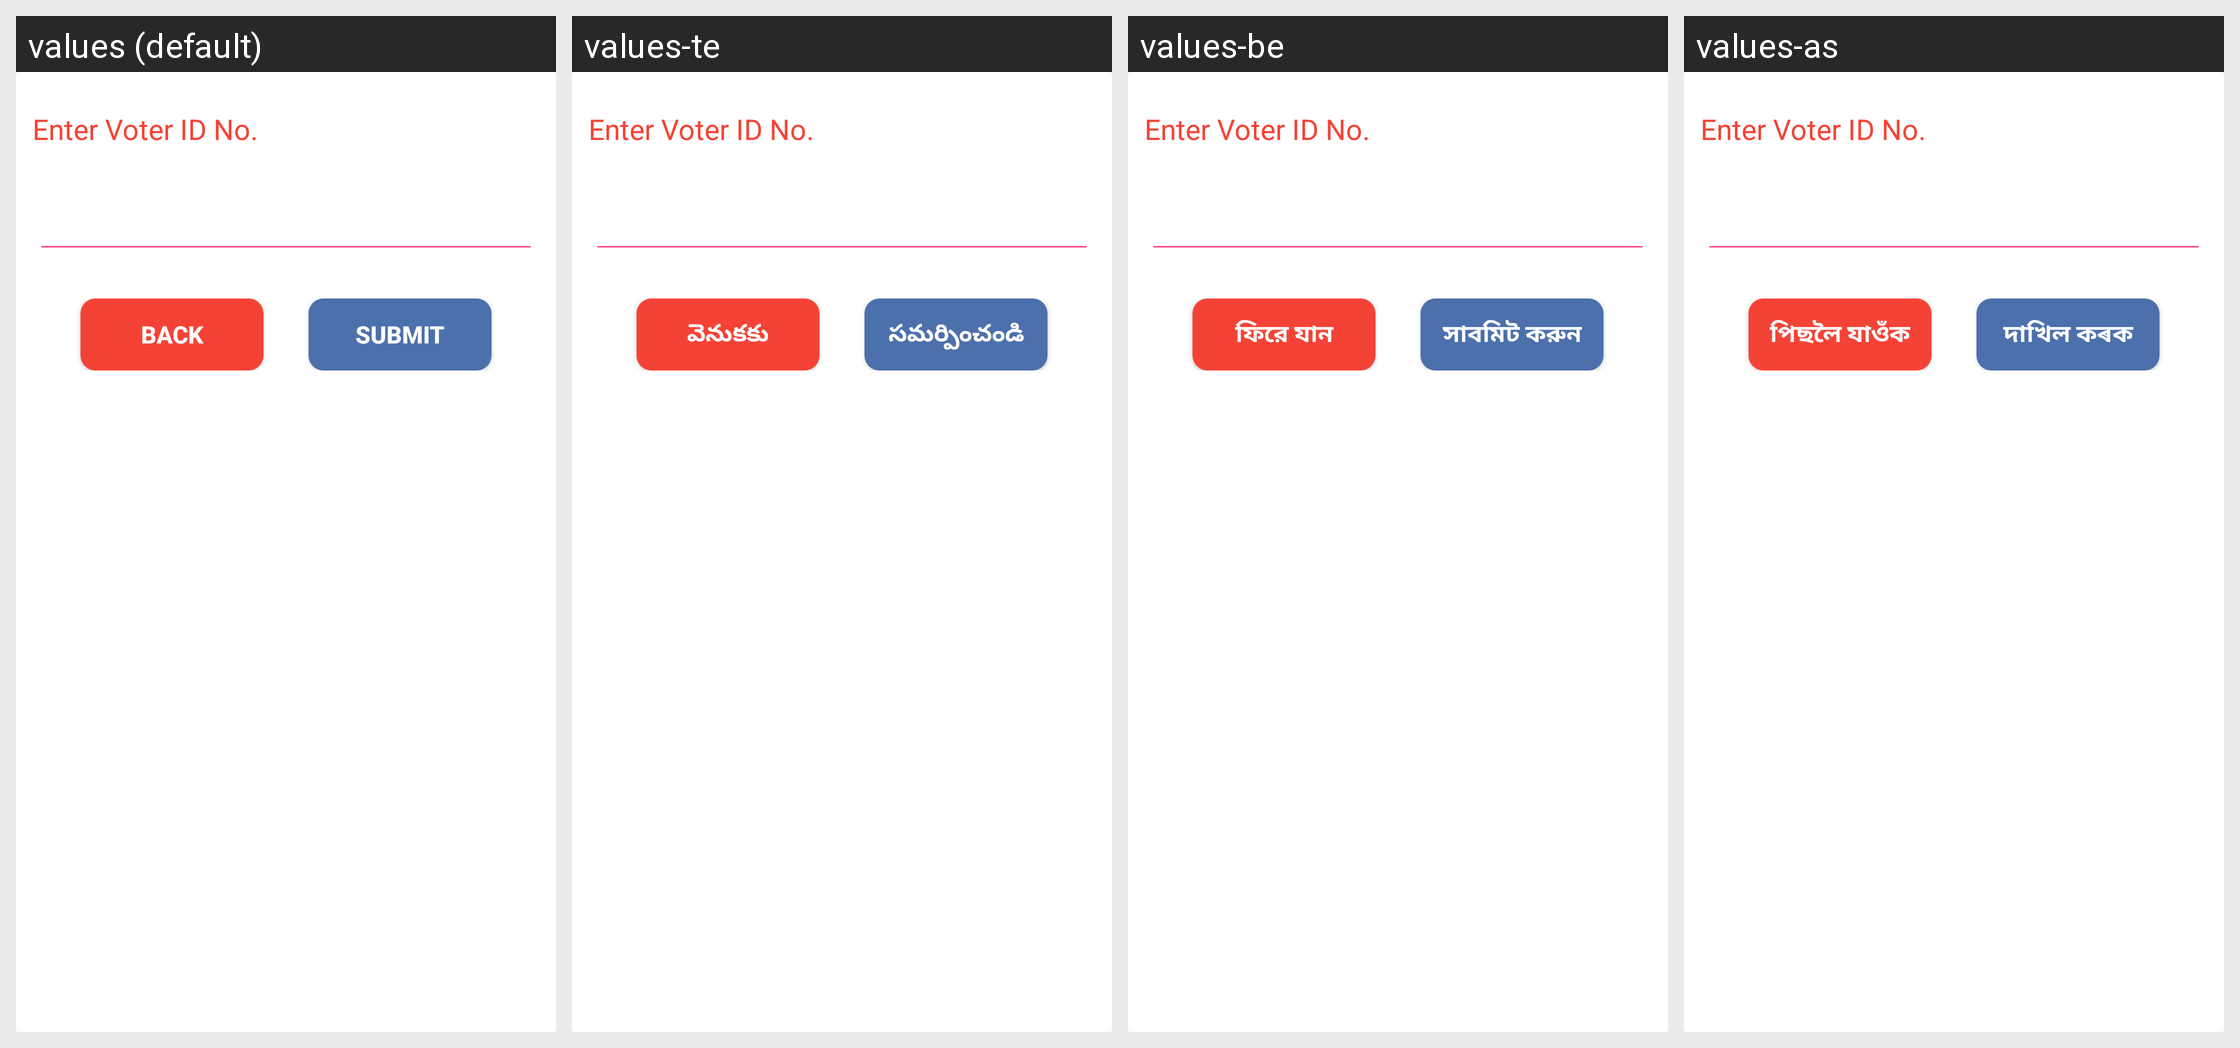

The Android screen above is rendered under several locales of the same app. Produce the string resources it draws, with the default and per-locale values.
Android screen res/layout/voterid_alert.xml rendered under 4 locales, left to right: values (default), values-te, values-be, values-as. Device: Nexus 5 (rendered at 1080×1920; each locale shown at half size, 540×960, under a caption strip naming it); theme AppTheme.
Other locales in the repository, not shown: values-en, values-hi, values-kn, values-mr, values-or, values-pa, values-ta.
Strings drawn on this screen, with the default value and each locale's value (text and hints the layout hard-codes, and strings that could not be matched under every locale, appear in the picture but are not listed):

back
  values: Back
  values-te: వెనుకకు
  values-be: ফিরে যান
  values-as: পিছলৈ যাওঁক

submit
  values: Submit
  values-te: సమర్పించండి
  values-be: সাবমিট করুন
  values-as: দাখিল কৰক
